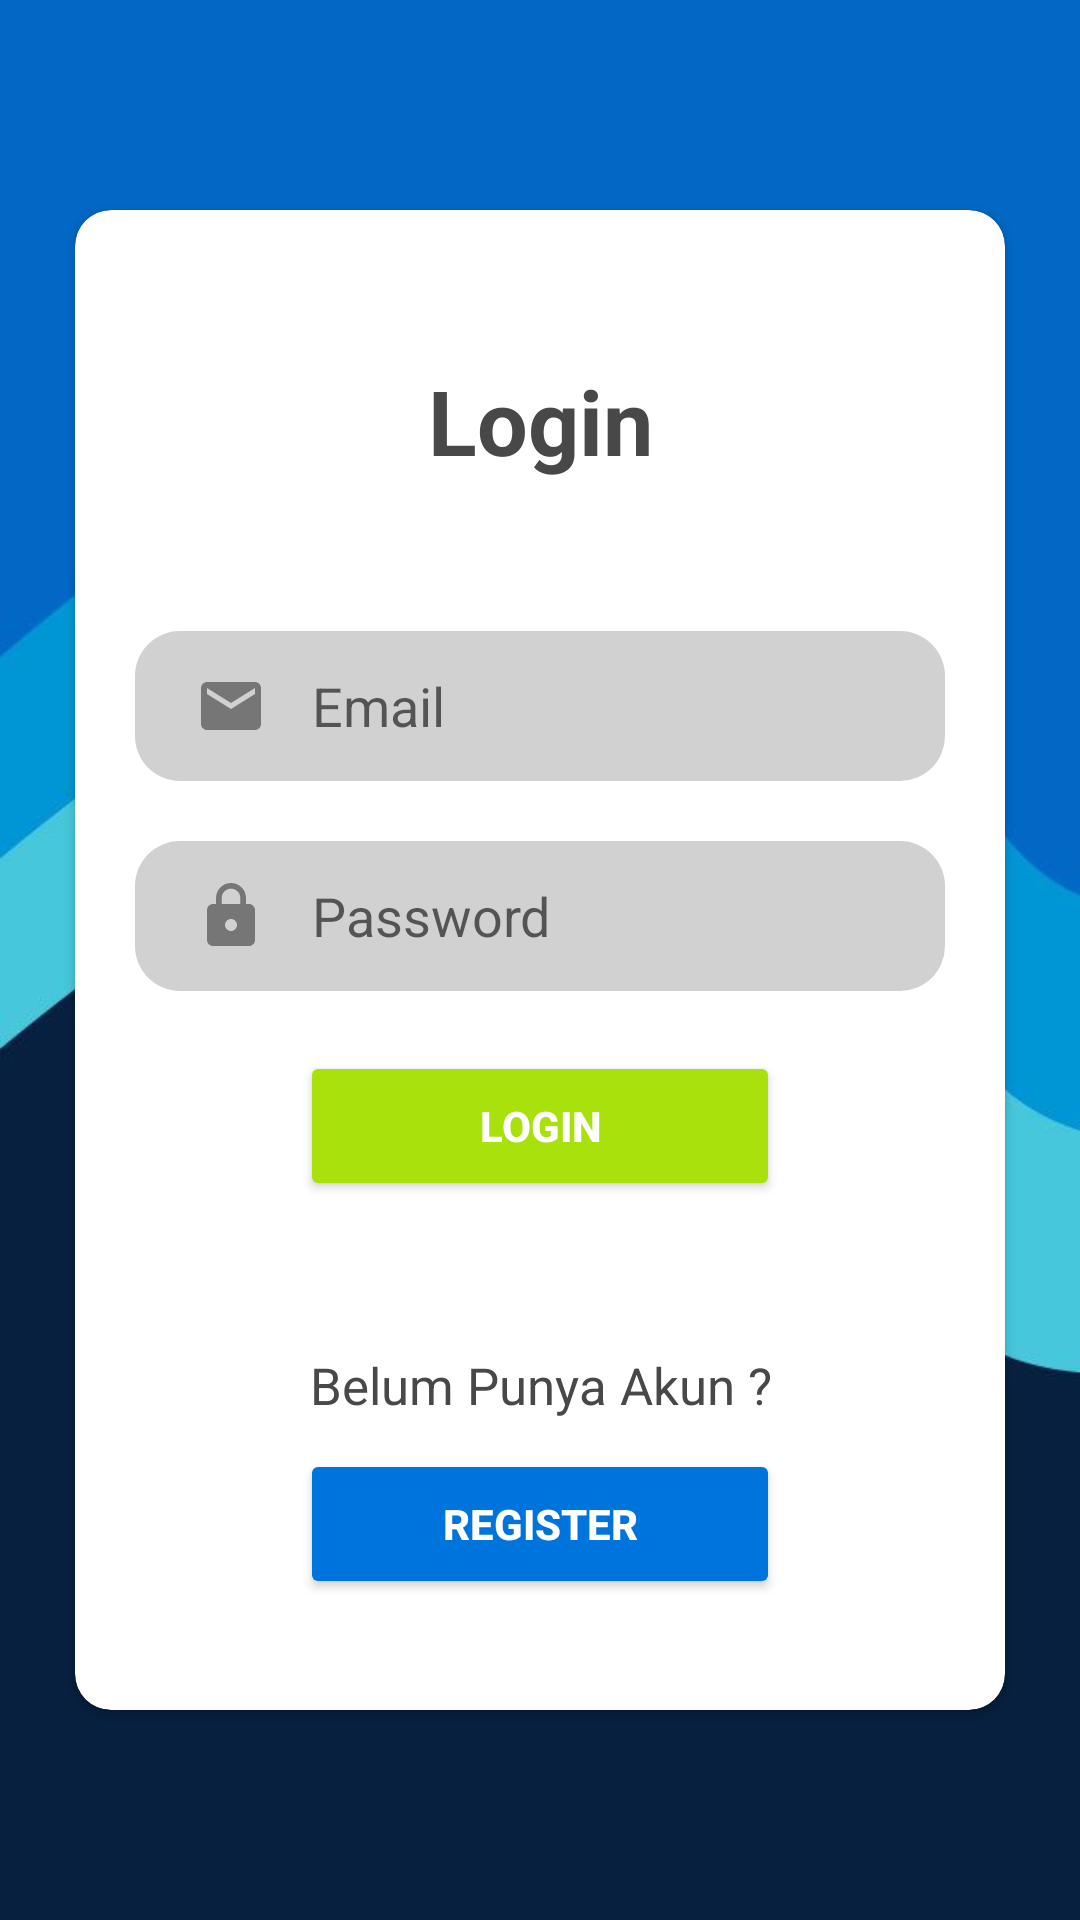

Layout XML and referenced resources for this Android screen:
<!-- AndroidManifest.xml: application theme Theme.AplikasiKelompok -->
<!-- res/layout/activity_login.xml -->
<?xml version="1.0" encoding="utf-8"?>
<RelativeLayout xmlns:android="http://schemas.android.com/apk/res/android"
    xmlns:app="http://schemas.android.com/apk/res-auto"
    xmlns:tools="http://schemas.android.com/tools"
    android:layout_width="match_parent"
    android:layout_height="match_parent"
    tools:context=".LoginActivity"
    android:background="@drawable/bg_android">

    <androidx.cardview.widget.CardView
        android:id="@+id/card"
        android:layout_width="match_parent"
        android:layout_height="500dp"
        android:layout_centerInParent="true"
        android:layout_marginStart="25dp"
        android:layout_marginEnd="25dp"
        android:background="@color/white"
        android:elevation="10dp"
        app:cardCornerRadius="12dp">

        <LinearLayout
            android:layout_width="match_parent"
            android:layout_height="match_parent"
            android:orientation="vertical"
            android:padding="20dp">

            <TextView
                android:id="@+id/tv1"
                android:layout_width="match_parent"
                android:layout_height="wrap_content"
                android:layout_gravity="center"
                android:layout_marginTop="30dp"
                android:text="Login"
                android:textAlignment="center"
                android:textColor="@color/dark2"
                android:textSize="30sp"
                android:textStyle="bold" />

            <EditText
                android:id="@+id/edt_email_reg"
                android:layout_width="match_parent"
                android:layout_height="50dp"
                android:layout_marginTop="50dp"
                android:paddingStart="20dp"
                android:background="@drawable/edittxt_bg"
                android:ems="10"
                android:hint="Email"
                android:drawableStart="@drawable/icon_email"
                android:drawablePadding="15dp"
                android:inputType="textEmailAddress" />

            <EditText
                android:id="@+id/edt_pass_reg"
                android:layout_width="match_parent"
                android:layout_height="50dp"
                android:layout_marginTop="20dp"
                android:paddingStart="20dp"
                android:background="@drawable/edittxt_bg"
                android:ems="10"
                android:hint="Password"
                android:drawableStart="@drawable/icon_password"
                android:drawablePadding="15dp"
                android:inputType="textPassword" />

            <Button
                android:id="@+id/btn_log"
                android:layout_width="160dp"
                android:layout_height="50dp"
                android:layout_gravity="center"
                android:layout_marginTop="20dp"
                android:backgroundTint="@color/kelly_green"
                android:text="Login"
                android:textColor="@color/white"
                android:textStyle="bold" />

            <TextView
                android:id="@+id/tv2"
                android:layout_width="match_parent"
                android:layout_height="wrap_content"
                android:layout_marginTop="50dp"
                android:text="Belum Punya Akun ?"
                android:textColor="@color/dark2"
                android:textSize="17sp"
                android:textAlignment="center" />

            <Button
                android:id="@+id/btn_reg"
                android:layout_width="160dp"
                android:layout_height="50dp"
                android:layout_gravity="center"
                android:layout_marginTop="10dp"
                android:backgroundTint="@color/blue"
                android:text="Register"
                android:textColor="@color/white"
                android:textStyle="bold" />

        </LinearLayout>
    </androidx.cardview.widget.CardView>
</RelativeLayout>
<!-- resources referenced by this layout -->
<resources>
  <color name="blue">#0074DD</color>
  <color name="dark2">#484848</color>
  <color name="kelly_green">#A8E10C</color>
  <color name="white">#FFFFFFFF</color>
  <!-- drawable bg_android: jpg bitmap (drawable, 16741 bytes) -->
  <!-- drawable edittxt_bg (drawable) -->
  <?xml version="1.0" encoding="utf-8"?>
  <shape xmlns:android="http://schemas.android.com/apk/res/android">
      <corners android:radius="15dp"/>
      <solid android:color="@color/dark6"/>
  </shape>
  <!-- drawable icon_email (drawable) -->
  <vector android:height="24dp" android:tint="@color/dark4"
      android:viewportHeight="24" android:viewportWidth="24"
      android:width="24dp" xmlns:android="http://schemas.android.com/apk/res/android">
      <path android:fillColor="@android:color/white" android:pathData="M20,4L4,4c-1.1,0 -1.99,0.9 -1.99,2L2,18c0,1.1 0.9,2 2,2h16c1.1,0 2,-0.9 2,-2L22,6c0,-1.1 -0.9,-2 -2,-2zM20,8l-8,5 -8,-5L4,6l8,5 8,-5v2z"/>
  </vector>
  <!-- drawable icon_password (drawable) -->
  <vector android:height="24dp" android:tint="@color/dark4"
      android:viewportHeight="24" android:viewportWidth="24"
      android:width="24dp" xmlns:android="http://schemas.android.com/apk/res/android">
      <path android:fillColor="@android:color/white" android:pathData="M18,8h-1L17,6c0,-2.76 -2.24,-5 -5,-5S7,3.24 7,6v2L6,8c-1.1,0 -2,0.9 -2,2v10c0,1.1 0.9,2 2,2h12c1.1,0 2,-0.9 2,-2L20,10c0,-1.1 -0.9,-2 -2,-2zM12,17c-1.1,0 -2,-0.9 -2,-2s0.9,-2 2,-2 2,0.9 2,2 -0.9,2 -2,2zM15.1,8L8.9,8L8.9,6c0,-1.71 1.39,-3.1 3.1,-3.1 1.71,0 3.1,1.39 3.1,3.1v2z"/>
  </vector>
  <style name="Theme.AplikasiKelompok" parent="Theme.MaterialComponents.DayNight.NoActionBar">
          
          <item name="colorPrimary">@color/purple_500</item>
          <item name="colorPrimaryVariant">@color/purple_700</item>
          <item name="colorOnPrimary">@color/white</item>
          
          <item name="colorSecondary">@color/teal_200</item>
          <item name="colorSecondaryVariant">@color/teal_700</item>
          <item name="colorOnSecondary">@color/black</item>
          
          <item name="android:statusBarColor" tools:targetApi="l">?attr/colorPrimaryVariant</item>
          
      </style>
  <color name="dark6">#D1D1D1</color>
  <color name="dark4">#767676</color>
  <color name="purple_500">#FF6200EE</color>
  <color name="purple_700">#FF3700B3</color>
  <color name="teal_200">#FF03DAC5</color>
  <color name="teal_700">#FF018786</color>
  <color name="black">#FF000000</color>
</resources>
